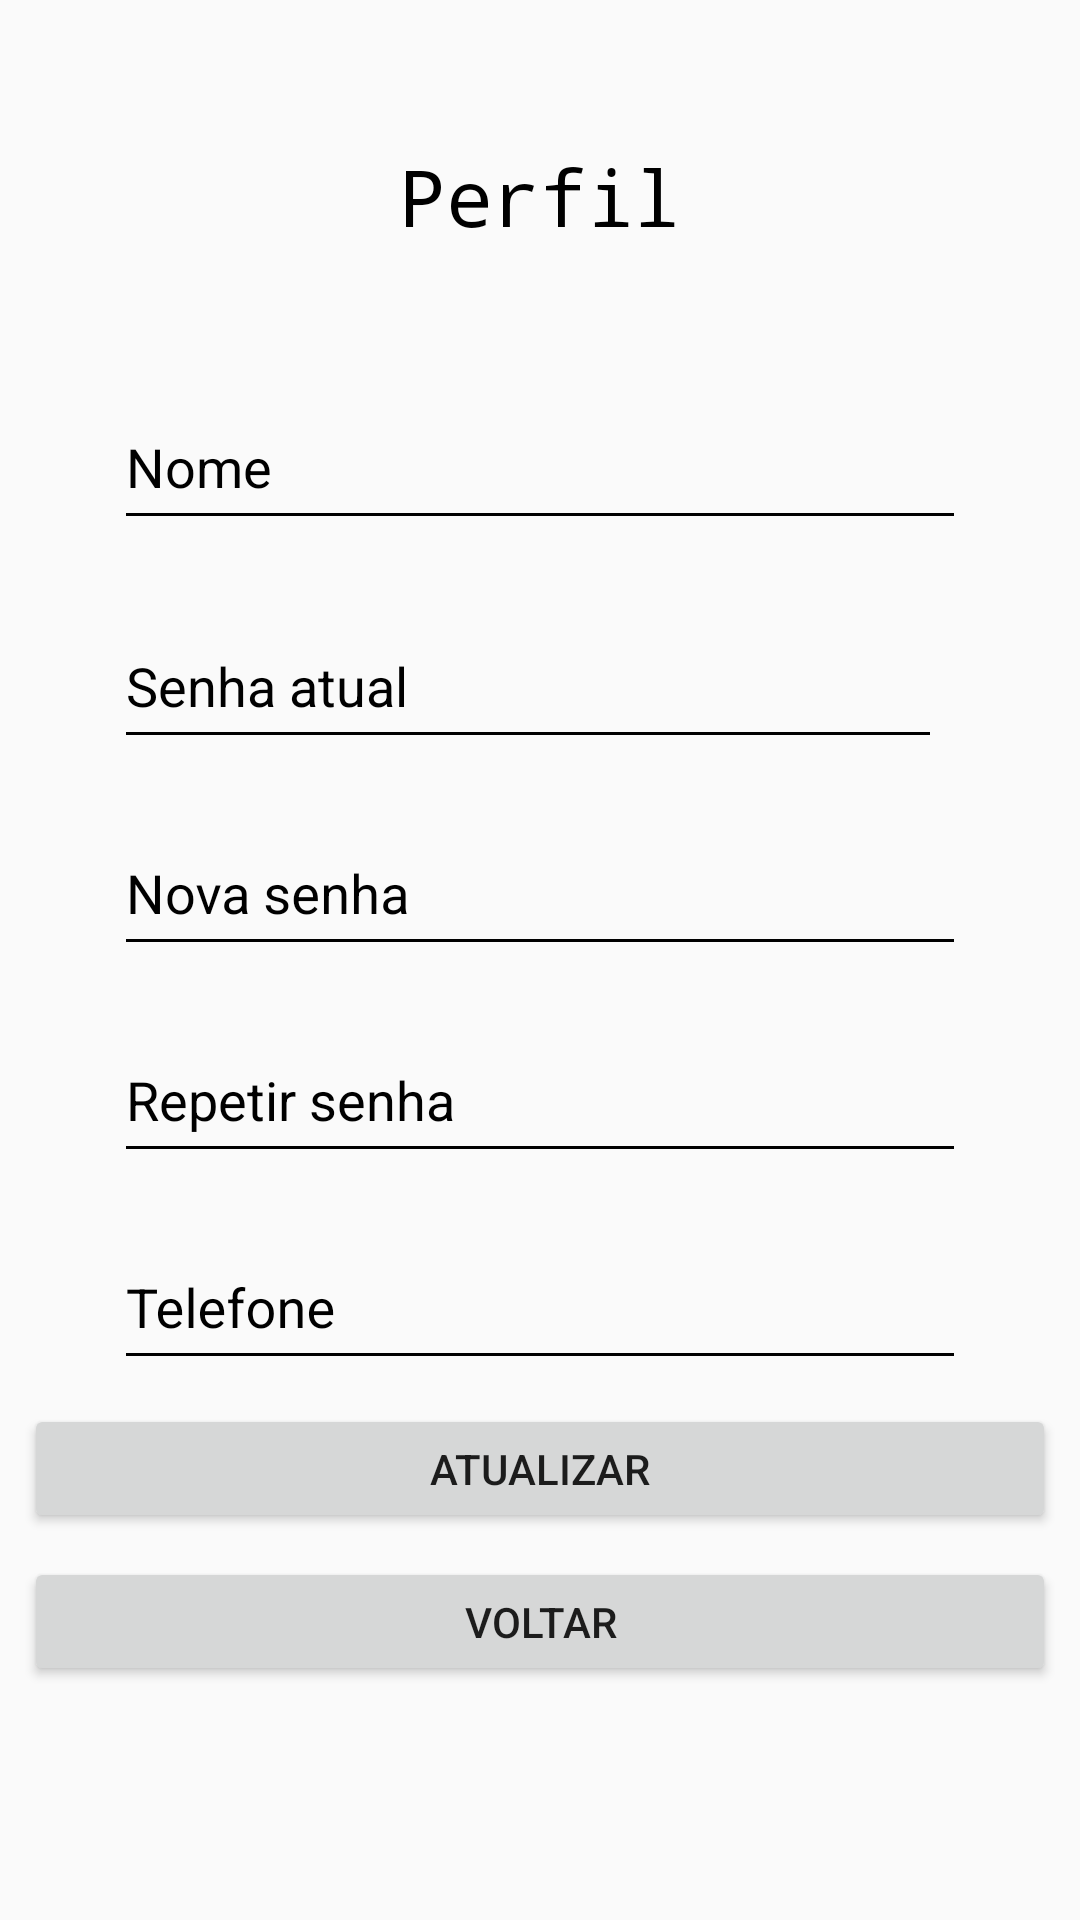

This screen was rendered from an Android layout file. Write that file and the resources it references.
<!-- AndroidManifest.xml: application theme buscaCurso -->
<!-- res/layout/activity_perfil_usuario.xml -->
<?xml version="1.0" encoding="utf-8"?>
<android.support.constraint.ConstraintLayout xmlns:android="http://schemas.android.com/apk/res/android"
    xmlns:app="http://schemas.android.com/apk/res-auto"
    xmlns:tools="http://schemas.android.com/tools"
    android:layout_width="match_parent"
    android:layout_height="match_parent"
    tools:context=".PerfilUsuario">

    <android.support.design.widget.TextInputLayout
        android:id="@+id/input_layout_email"
        android:layout_width="match_parent"
        android:layout_height="wrap_content"
        android:layout_marginStart="8dp"
        android:layout_marginTop="24dp"
        android:layout_marginEnd="8dp"
        android:backgroundTint="@color/colorPrimaryDark"
        android:textColorHighlight="@color/colorPrimary"
        android:textColorHint="@android:color/black"
        app:layout_constraintEnd_toEndOf="parent"
        app:layout_constraintHorizontal_bias="1.0"
        app:layout_constraintStart_toStartOf="parent"
        app:layout_constraintTop_toBottomOf="@+id/CadastroCurso">


    </android.support.design.widget.TextInputLayout>

    <android.support.design.widget.TextInputLayout
        android:id="@+id/input_layout_senha"
        android:layout_width="match_parent"
        android:layout_height="wrap_content"
        android:layout_marginStart="8dp"
        android:layout_marginTop="8dp"
        android:layout_marginEnd="8dp"
        android:backgroundTint="@color/colorPrimaryDark"
        android:textColorHighlight="@color/colorPrimary"
        android:textColorHint="@android:color/black"
        app:layout_constraintEnd_toEndOf="parent"
        app:layout_constraintHorizontal_bias="1.0"
        app:layout_constraintStart_toStartOf="parent"
        app:layout_constraintTop_toBottomOf="@+id/input_layout_nome">

        <EditText
            android:id="@+id/edtSenha"
            android:layout_width="match_parent"
            android:layout_height="50dp"
            android:layout_marginLeft="30dp"
            android:layout_marginRight="30dp"
            android:backgroundTint="@android:color/black"
            android:hint="Nova senha"
            android:inputType="textPassword"
            android:textColorHint="@android:color/black" />
    </android.support.design.widget.TextInputLayout>

    <android.support.design.widget.TextInputLayout
        android:id="@+id/input_layout_nome"
        android:layout_width="match_parent"
        android:layout_height="wrap_content"
        android:layout_marginStart="8dp"
        android:layout_marginTop="12dp"
        android:layout_marginEnd="8dp"
        android:backgroundTint="@color/colorPrimaryDark"
        android:textColorHighlight="@color/colorPrimary"
        android:textColorHint="@android:color/black"
        android:visibility="visible"
        app:layout_constraintEnd_toEndOf="parent"
        app:layout_constraintHorizontal_bias="1.0"
        app:layout_constraintStart_toStartOf="parent"
        app:layout_constraintTop_toBottomOf="@+id/input_layout_email">

        <android.support.design.widget.TextInputLayout
            android:id="@+id/input_layout_nome"
            android:layout_width="match_parent"
            android:layout_height="match_parent"
            android:layout_marginTop="12dp"
            android:layout_marginEnd="8dp"
            android:backgroundTint="@color/colorPrimaryDark"
            android:textColorHighlight="@color/colorPrimary"
            android:textColorHint="@android:color/black"
            android:visibility="visible"
            app:layout_constraintEnd_toEndOf="parent"
            app:layout_constraintHorizontal_bias="1.0"
            app:layout_constraintStart_toStartOf="parent"
            app:layout_constraintTop_toBottomOf="@+id/input_layout_email">

            <EditText
                android:id="@+id/edtSenhaAtual"
                android:layout_width="match_parent"
                android:layout_height="50dp"
                android:layout_marginLeft="30dp"
                android:layout_marginRight="30dp"
                android:backgroundTint="@android:color/black"
                android:hint="Senha atual"
                android:inputType="textPassword"
                android:textColorHint="@android:color/black" />

        </android.support.design.widget.TextInputLayout>

        <EditText
            android:id="@+id/edtNome"
            android:layout_width="match_parent"
            android:layout_height="50dp"
            android:layout_marginLeft="30dp"
            android:layout_marginRight="30dp"
            android:backgroundTint="@android:color/black"
            android:hint="Nome"
            android:inputType="text"
            android:textColorHint="@android:color/black" />

    </android.support.design.widget.TextInputLayout>

    <TextView
        android:id="@+id/CadastroCurso"
        android:layout_width="wrap_content"
        android:layout_height="wrap_content"
        android:layout_marginStart="8dp"
        android:layout_marginTop="48dp"
        android:layout_marginEnd="8dp"
        android:text="Perfil"
        android:textColor="@android:color/black"
        android:textSize="26sp"
        android:typeface="monospace"
        app:layout_constraintEnd_toEndOf="parent"
        app:layout_constraintHorizontal_bias="0.5"
        app:layout_constraintStart_toStartOf="parent"
        app:layout_constraintTop_toTopOf="parent" />

    <android.support.design.widget.TextInputLayout
        android:id="@+id/input_layout_nome_curso"
        android:layout_width="match_parent"
        android:layout_height="wrap_content"
        android:layout_marginStart="8dp"
        android:layout_marginTop="8dp"
        android:layout_marginEnd="8dp"
        android:backgroundTint="@color/colorPrimaryDark"
        android:textColorHighlight="@color/colorPrimary"
        android:textColorHint="@android:color/black"
        app:layout_constraintEnd_toEndOf="parent"
        app:layout_constraintHorizontal_bias="0.0"
        app:layout_constraintStart_toStartOf="parent"
        app:layout_constraintTop_toBottomOf="@+id/input_layout_senha">

        <EditText
            android:id="@+id/edtRepetirSenha"
            android:layout_width="match_parent"
            android:layout_height="50dp"
            android:layout_marginLeft="30dp"
            android:layout_marginRight="30dp"
            android:backgroundTint="@android:color/black"
            android:hint="Repetir senha"
            android:inputType="textPassword"
            android:textColorHint="@android:color/black" />
    </android.support.design.widget.TextInputLayout>

    <android.support.design.widget.TextInputLayout
        android:id="@+id/input_layout_telefone"
        android:layout_width="match_parent"
        android:layout_height="wrap_content"
        android:layout_marginStart="8dp"
        android:layout_marginTop="8dp"
        android:layout_marginEnd="8dp"

        android:backgroundTint="@color/colorPrimaryDark"
        android:textColorHighlight="@color/colorPrimary"
        android:textColorHint="@android:color/black"
        app:layout_constraintEnd_toEndOf="parent"
        app:layout_constraintHorizontal_bias="0.0"
        app:layout_constraintStart_toStartOf="parent"
        app:layout_constraintTop_toBottomOf="@+id/input_layout_nome_curso">

        <EditText
            android:id="@+id/edtTelefone"
            android:layout_width="match_parent"
            android:layout_height="50dp"
            android:layout_marginLeft="30dp"
            android:layout_marginRight="30dp"
            android:backgroundTint="@android:color/black"
            android:hint="Telefone"
            android:inputType="textEmailAddress"
            android:textColorHint="@android:color/black" />
    </android.support.design.widget.TextInputLayout>

    <Button
        android:id="@+id/btCadastrar"
        android:layout_width="match_parent"
        android:layout_height="43dp"
        android:layout_marginStart="8dp"
        android:layout_marginTop="8dp"
        android:layout_marginEnd="8dp"
        android:text="Atualizar"
        app:layout_constraintEnd_toEndOf="parent"
        app:layout_constraintHorizontal_bias="0.0"
        app:layout_constraintStart_toStartOf="parent"
        app:layout_constraintTop_toBottomOf="@+id/input_layout_telefone" />

    <Button
        android:id="@+id/btVoltar"
        android:layout_width="match_parent"
        android:layout_height="43dp"
        android:layout_marginStart="8dp"
        android:layout_marginTop="8dp"
        android:layout_marginEnd="8dp"
        android:text="Voltar"
        app:layout_constraintEnd_toEndOf="parent"
        app:layout_constraintStart_toStartOf="parent"
        app:layout_constraintTop_toBottomOf="@+id/btCadastrar" />

</android.support.constraint.ConstraintLayout>
<!-- resources referenced by this layout -->
<resources>
  <color name="colorPrimary">#008577</color>
  <color name="colorPrimaryDark">#00574B</color>
  <style name="buscaCurso" parent="Theme.AppCompat.Light.NoActionBar">
          <item name="colorPrimary">@color/colorPrimary</item>
          <item name="colorPrimaryDark">@color/colorPrimaryDark</item>
          <item name="colorAccent">@color/colorAccent</item>
          <item name="toolbarStyle">@style/Widget.AppCompat.Toolbar</item>
  
          <item name="windowNoTitle">true</item>
          <item name="windowActionBar">false</item>
  
      </style>
  <color name="colorAccent">#D81B60</color>
</resources>
